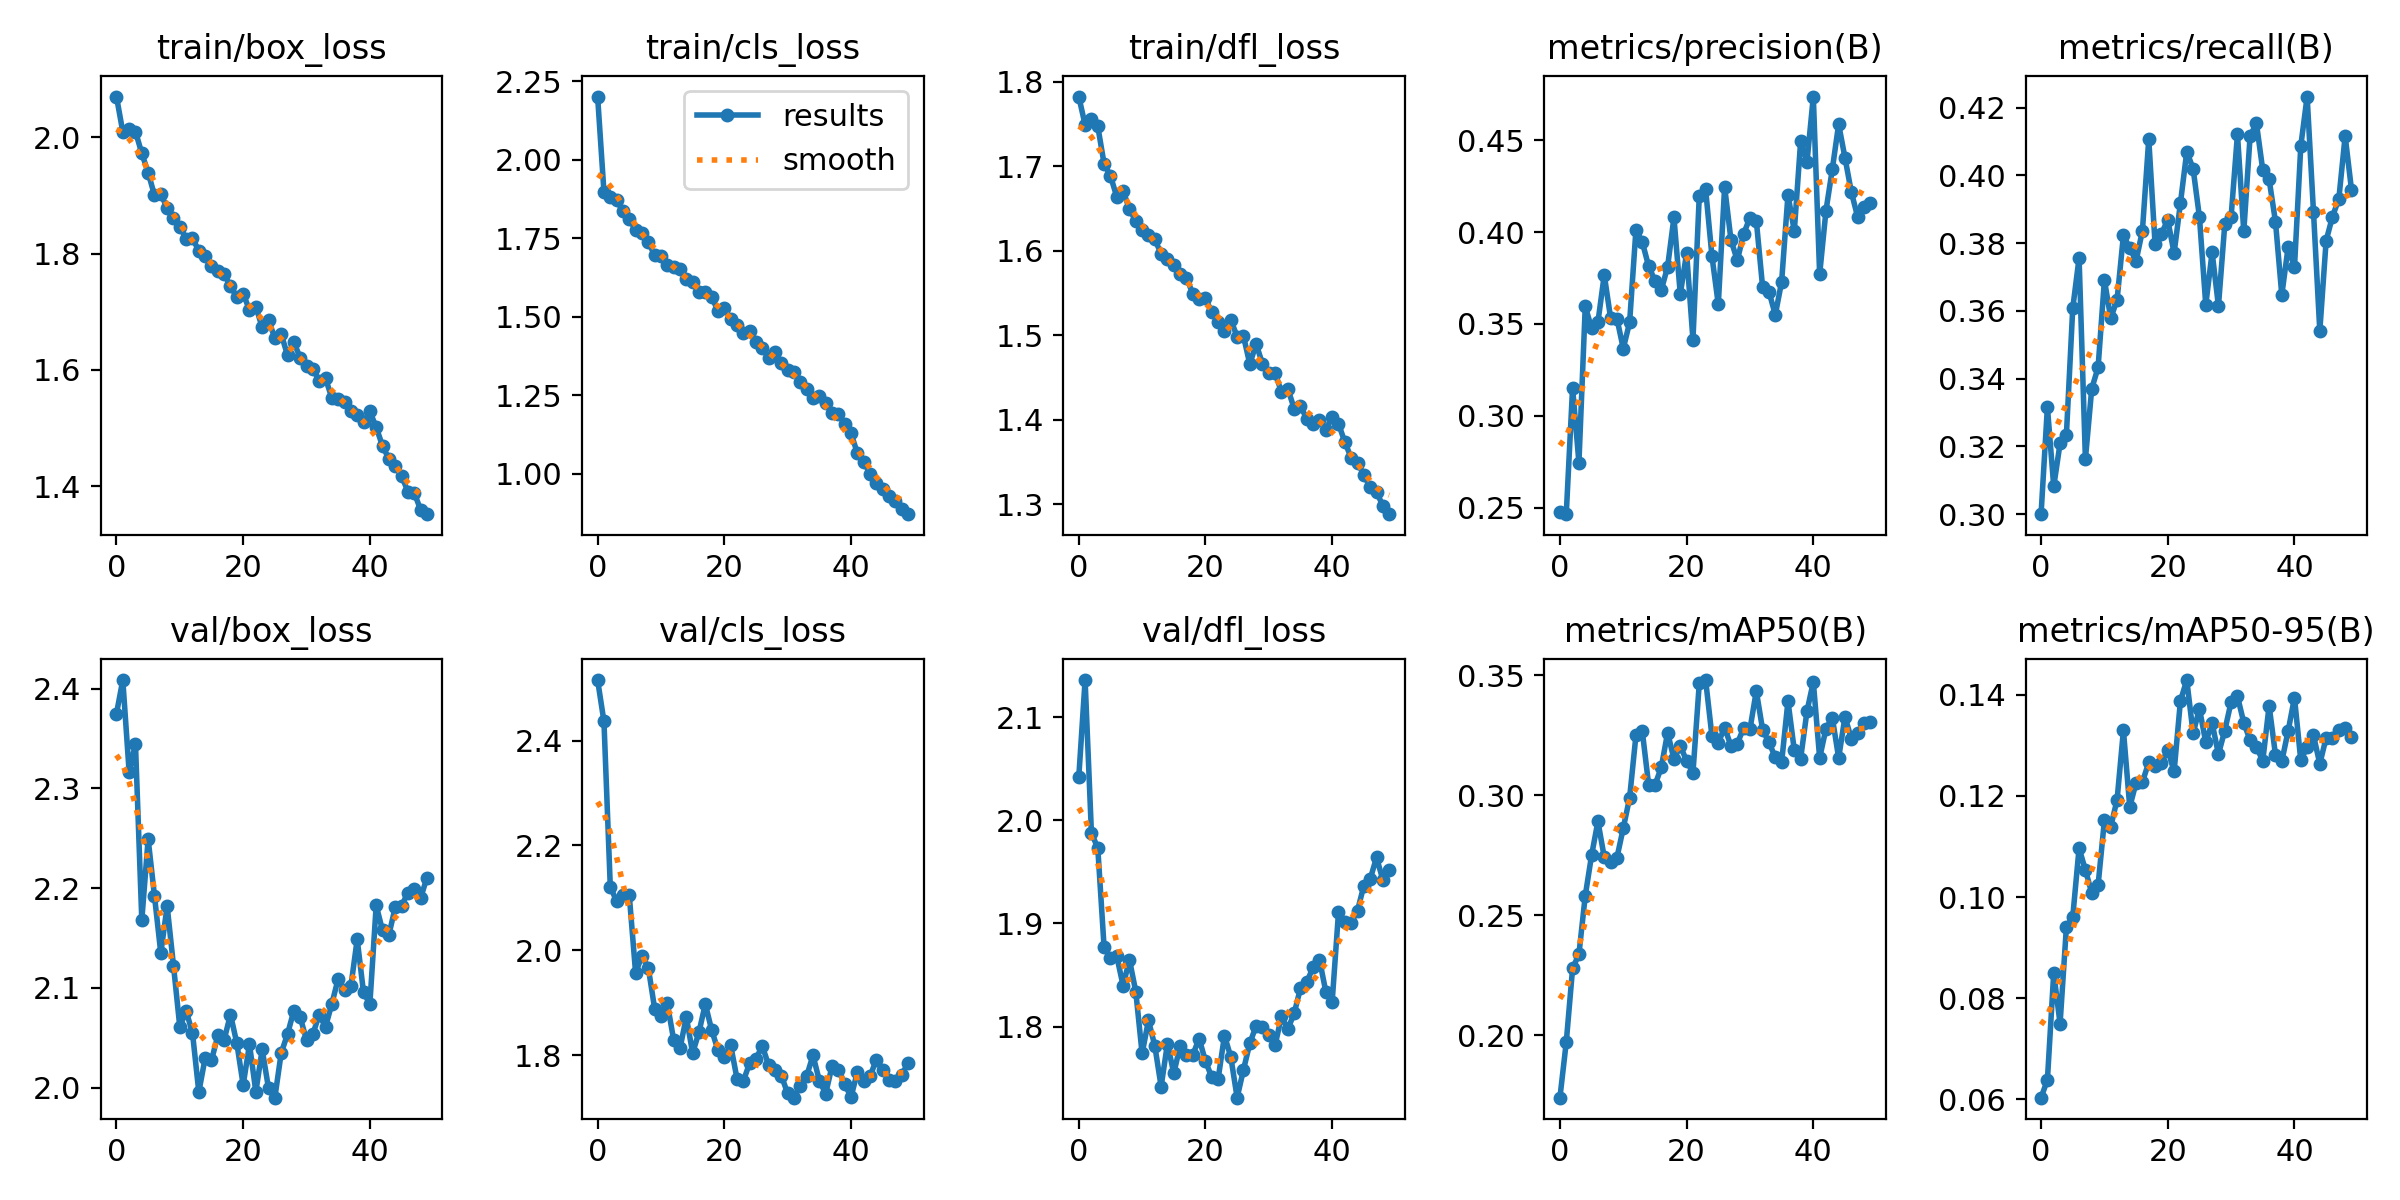

Data behind this chart, as committed beside it:
epoch, train/box_loss, train/cls_loss, train/dfl_loss, metrics/precision(B), metrics/recall(B), metrics/mAP50(B), metrics/mAP50-95(B), val/box_loss, val/cls_loss, val/dfl_loss, lr/pg0, lr/pg1, lr/pg2
0, 2.07, 2.201, 1.783, 0.2477, 0.3, 0.1739, 0.06033, 2.375, 2.515, 2.042, 0.0005524, 0.0005524, 0.0005524
1, 2.009, 1.898, 1.749, 0.2464, 0.3316, 0.197, 0.06383, 2.409, 2.437, 2.136, 0.001086, 0.001086, 0.001086
2, 2.014, 1.881, 1.756, 0.3152, 0.3082, 0.2277, 0.08502, 2.317, 2.122, 1.987, 0.001598, 0.001598, 0.001598
3, 2.01, 1.871, 1.748, 0.2745, 0.3209, 0.2337, 0.07496, 2.344, 2.093, 1.973, 0.001568, 0.001568, 0.001568
4, 1.973, 1.836, 1.703, 0.3596, 0.3235, 0.258, 0.0941, 2.168, 2.106, 1.877, 0.001568, 0.001568, 0.001568
5, 1.94, 1.81, 1.689, 0.3476, 0.3608, 0.2749, 0.09606, 2.249, 2.105, 1.867, 0.001535, 0.001535, 0.001535
6, 1.9, 1.776, 1.664, 0.3509, 0.3756, 0.289, 0.1097, 2.192, 1.956, 1.868, 0.001502, 0.001502, 0.001502
7, 1.903, 1.766, 1.671, 0.3767, 0.3163, 0.2741, 0.1053, 2.135, 1.99, 1.84, 0.001469, 0.001469, 0.001469
8, 1.878, 1.737, 1.649, 0.3532, 0.337, 0.2722, 0.1008, 2.182, 1.967, 1.865, 0.001436, 0.001436, 0.001436
9, 1.861, 1.697, 1.635, 0.3529, 0.3433, 0.2739, 0.1023, 2.123, 1.889, 1.834, 0.001403, 0.001403, 0.001403
10, 1.846, 1.692, 1.625, 0.3366, 0.3691, 0.2862, 0.1152, 2.061, 1.874, 1.774, 0.00137, 0.00137, 0.00137
11, 1.826, 1.665, 1.619, 0.3508, 0.3578, 0.2988, 0.1139, 2.077, 1.899, 1.806, 0.001337, 0.001337, 0.001337
12, 1.827, 1.658, 1.613, 0.4012, 0.3633, 0.3248, 0.1192, 2.055, 1.829, 1.782, 0.001304, 0.001304, 0.001304
13, 1.804, 1.652, 1.597, 0.3946, 0.3823, 0.3266, 0.133, 1.996, 1.813, 1.742, 0.001271, 0.001271, 0.001271
14, 1.796, 1.619, 1.59, 0.3815, 0.3785, 0.3044, 0.1178, 2.03, 1.873, 1.784, 0.001238, 0.001238, 0.001238
15, 1.779, 1.609, 1.584, 0.3736, 0.3747, 0.3041, 0.1226, 2.027, 1.804, 1.755, 0.001205, 0.001205, 0.001205
16, 1.77, 1.579, 1.573, 0.3684, 0.3837, 0.3115, 0.1228, 2.052, 1.844, 1.781, 0.001172, 0.001172, 0.001172
17, 1.765, 1.579, 1.568, 0.3811, 0.4107, 0.326, 0.1266, 2.048, 1.897, 1.773, 0.001139, 0.001139, 0.001139
18, 1.744, 1.562, 1.549, 0.4079, 0.3796, 0.315, 0.126, 2.073, 1.848, 1.773, 0.001106, 0.001106, 0.001106
19, 1.725, 1.519, 1.543, 0.3662, 0.3828, 0.3204, 0.1265, 2.045, 1.809, 1.788, 0.001073, 0.001073, 0.001073
20, 1.731, 1.527, 1.544, 0.3886, 0.3868, 0.3143, 0.1291, 2.003, 1.796, 1.766, 0.00104, 0.00104, 0.00104
21, 1.703, 1.492, 1.527, 0.3414, 0.377, 0.3092, 0.1248, 2.043, 1.819, 1.751, 0.001007, 0.001007, 0.001007
22, 1.709, 1.474, 1.516, 0.4198, 0.3918, 0.3466, 0.1388, 1.996, 1.755, 1.749, 0.0009739, 0.0009739, 0.0009739
23, 1.673, 1.447, 1.505, 0.4232, 0.407, 0.3479, 0.1429, 2.038, 1.75, 1.791, 0.0009409, 0.0009409, 0.0009409
24, 1.686, 1.454, 1.518, 0.3869, 0.402, 0.3245, 0.1324, 2, 1.785, 1.771, 0.0009078, 0.0009078, 0.0009078
25, 1.655, 1.42, 1.498, 0.3606, 0.3877, 0.3218, 0.1372, 1.99, 1.793, 1.731, 0.0008748, 0.0008748, 0.0008748
26, 1.662, 1.401, 1.499, 0.4247, 0.3617, 0.3281, 0.1306, 2.035, 1.817, 1.758, 0.0008418, 0.0008418, 0.0008418
27, 1.625, 1.369, 1.466, 0.3957, 0.3773, 0.3204, 0.1344, 2.054, 1.781, 1.784, 0.0008088, 0.0008088, 0.0008088
28, 1.648, 1.389, 1.49, 0.3846, 0.3614, 0.3215, 0.1283, 2.077, 1.772, 1.801, 0.0007758, 0.0007758, 0.0007758
29, 1.621, 1.352, 1.466, 0.399, 0.3855, 0.3279, 0.1329, 2.071, 1.761, 1.8, 0.0007428, 0.0007428, 0.0007428
30, 1.607, 1.33, 1.455, 0.4079, 0.3878, 0.3274, 0.1386, 2.047, 1.727, 1.792, 0.0007098, 0.0007098, 0.0007098
31, 1.602, 1.325, 1.455, 0.4063, 0.4121, 0.3433, 0.1397, 2.054, 1.719, 1.782, 0.0006768, 0.0006768, 0.0006768
32, 1.582, 1.293, 1.433, 0.3699, 0.3834, 0.3272, 0.1345, 2.073, 1.742, 1.81, 0.0006438, 0.0006438, 0.0006438
33, 1.585, 1.271, 1.437, 0.3675, 0.4117, 0.322, 0.131, 2.061, 1.76, 1.798, 0.0006108, 0.0006108, 0.0006108
34, 1.552, 1.241, 1.413, 0.3549, 0.4153, 0.3157, 0.1296, 2.084, 1.8, 1.813, 0.0005778, 0.0005778, 0.0005778
35, 1.55, 1.246, 1.416, 0.373, 0.4015, 0.3137, 0.127, 2.109, 1.751, 1.837, 0.0005448, 0.0005448, 0.0005448
36, 1.545, 1.225, 1.401, 0.4203, 0.3988, 0.3391, 0.1379, 2.098, 1.727, 1.843, 0.0005118, 0.0005118, 0.0005118
37, 1.53, 1.194, 1.395, 0.4006, 0.3864, 0.3186, 0.1281, 2.102, 1.779, 1.858, 0.0004788, 0.0004788, 0.0004788
38, 1.523, 1.19, 1.4, 0.4495, 0.3647, 0.3152, 0.1268, 2.149, 1.772, 1.865, 0.0004458, 0.0004458, 0.0004458
39, 1.51, 1.157, 1.388, 0.4382, 0.3788, 0.3349, 0.1328, 2.095, 1.745, 1.834, 0.0004127, 0.0004127, 0.0004127
40, 1.529, 1.128, 1.404, 0.4738, 0.3728, 0.3471, 0.1394, 2.084, 1.72, 1.824, 0.0003797, 0.0003797, 0.0003797
41, 1.501, 1.065, 1.395, 0.377, 0.4087, 0.3155, 0.127, 2.183, 1.768, 1.911, 0.0003467, 0.0003467, 0.0003467
42, 1.469, 1.038, 1.373, 0.4117, 0.4233, 0.3276, 0.1298, 2.158, 1.75, 1.901, 0.0003137, 0.0003137, 0.0003137
43, 1.447, 0.9997, 1.355, 0.4342, 0.3893, 0.3323, 0.132, 2.153, 1.76, 1.901, 0.0002807, 0.0002807, 0.0002807
44, 1.436, 0.9713, 1.349, 0.4587, 0.3541, 0.3154, 0.1263, 2.181, 1.791, 1.913, 0.0002477, 0.0002477, 0.0002477
45, 1.418, 0.9525, 1.335, 0.4404, 0.3807, 0.3327, 0.1315, 2.182, 1.771, 1.937, 0.0002147, 0.0002147, 0.0002147
46, 1.391, 0.9293, 1.32, 0.4218, 0.3878, 0.3235, 0.1314, 2.195, 1.753, 1.943, 0.0001817, 0.0001817, 0.0001817
47, 1.389, 0.9121, 1.315, 0.4082, 0.393, 0.3259, 0.133, 2.199, 1.75, 1.964, 0.0001487, 0.0001487, 0.0001487
48, 1.36, 0.8874, 1.298, 0.4134, 0.4116, 0.33, 0.1335, 2.19, 1.763, 1.942, 0.0001157, 0.0001157, 0.0001157
49, 1.352, 0.8707, 1.288, 0.4159, 0.3958, 0.3306, 0.1317, 2.21, 1.784, 1.952, 8.2683e-05, 8.2683e-05, 8.2683e-05
